Labelled photos from "classification", an image-classification folder in DylanHughes02/fruit-detection-project. The possible labels are: apple, banana, orange, pear.

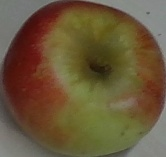
Label: apple

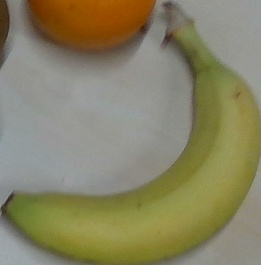
Label: banana

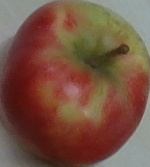
Label: apple

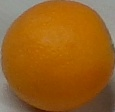
Label: orange

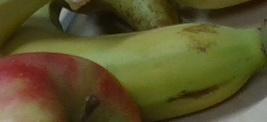
Label: banana

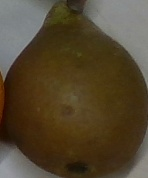
Label: pear
